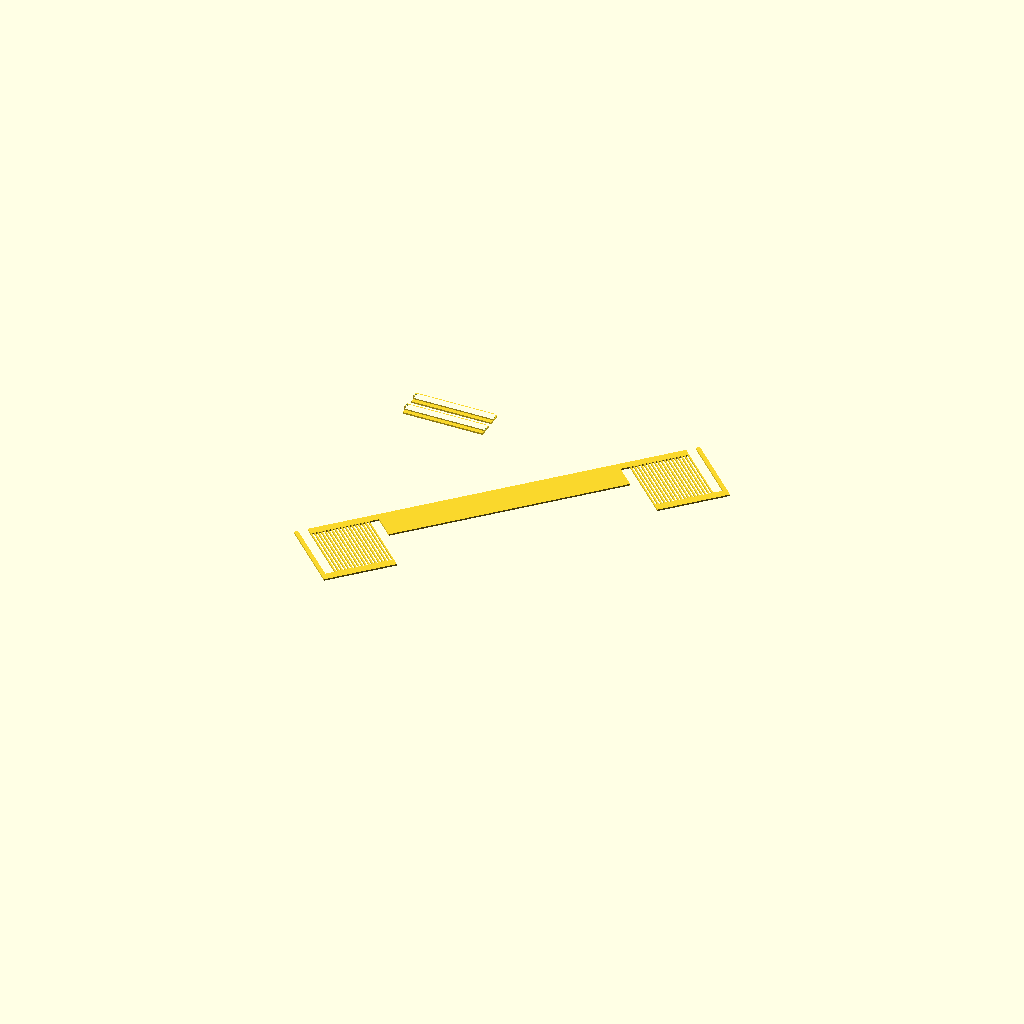
Cell 1: rendered with the file's own defaults.
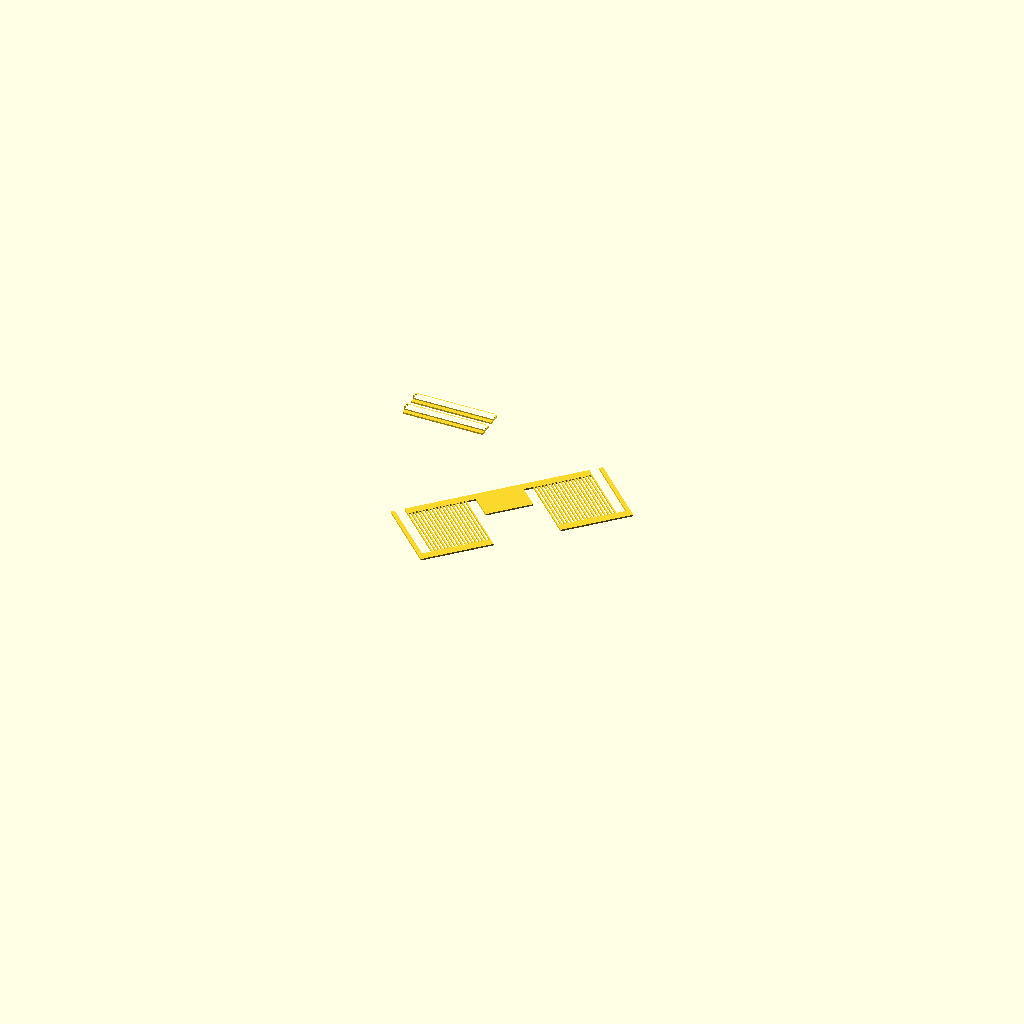
Cell 2 — drawer_span set to 150, the other parameters unchanged.
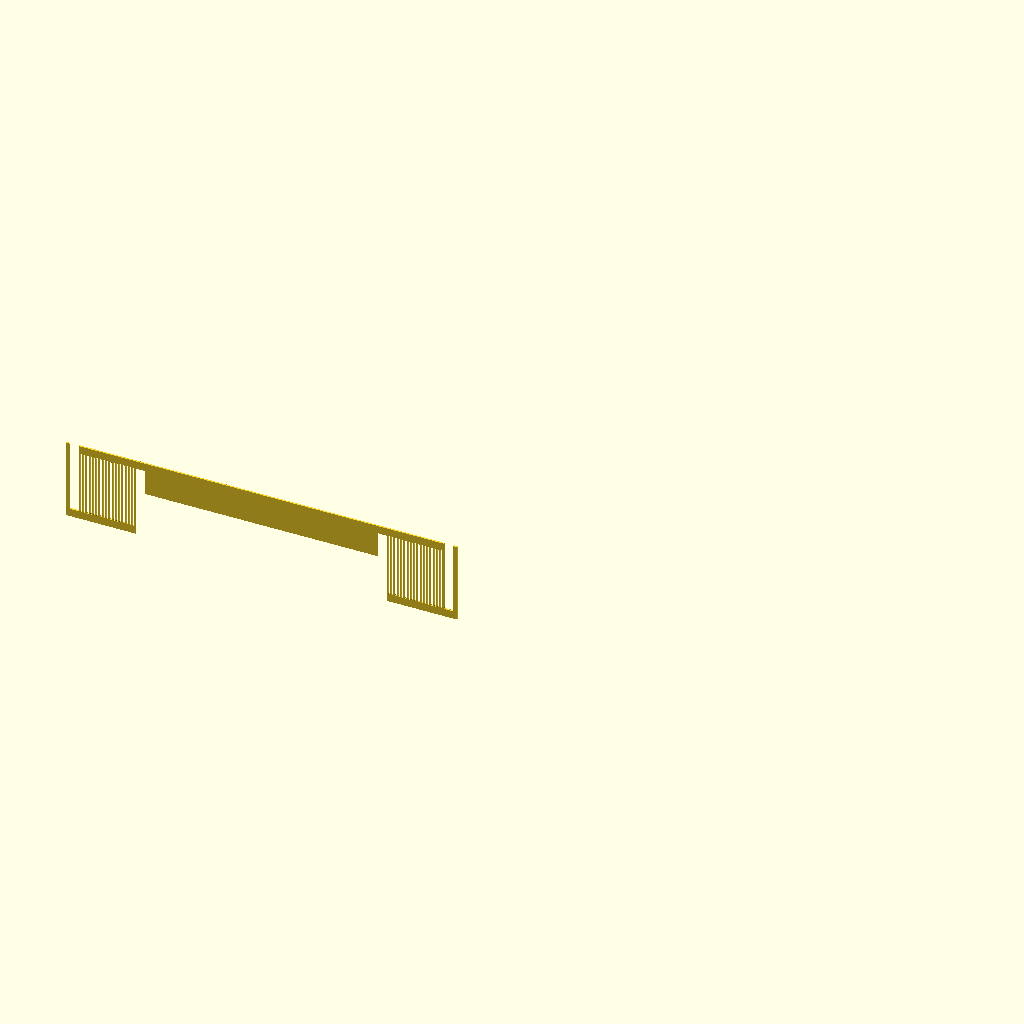
Cell 3 — part set to "wall", the other parameters unchanged.
All cells are drawn from one camera (rotation 55°, 0°, 25°, orthographic, colour scheme Cornfield), so only the parameter changes between them.
Source of the model, docs/divider.scad:
// Tension-fit tea bag drawer divider: the OpenSCAD port of divider.py, for MakerWorld's
// Customize button. Same geometry and names as divider.py, which stays the source of truth:
// change both together.
//
// Three printed parts: one Wall and two T-pads. The Wall stands across the drawer and its
// two Springs push the T-pads against the drawer's side walls, so nothing is glued or screwed.
//
// Kept to features the OpenSCAD 2021.01 release has, since MakerWorld runs that version.

/* [Your drawer] */

// Inside width of the drawer, between the two side walls the divider presses on (mm). Measure it to within about 1 mm.
drawer_span = 290; // [150:0.5:295.5]

// Your printer's plate. The Wall prints flat, corner to corner, so the plate sets the longest drawer span you can print: 295.5 mm on a 256 mm plate, 188 mm on the A1 mini.
bed_size = 256; // [180:A1 mini (180 mm), 256:A1 / P1 / X1 / X2D (256 mm)]

/* [Output] */

// What to make. "plate" lays out the Wall and both T-pads ready to print.
part = "plate"; // [plate, wall, t_pad, assembly]

/* [Hidden] */

COMPRESSION = 3.0;    // compression per end at the nominal span
HEIGHT = 60.0;
WALL = 1.2;           // sheet thickness, everywhere on the Wall (limit: 1.5)

UPRIGHT_W = 3.0;      // Upright the T-pad clips onto, along the wall
BEAMS = 18;
BEAM_T = 0.95;        // beam thickness in the bending direction: 2 lines
BEAM_GAP = 1.5;       // slot between neighbouring beams
BAR_H = 6.0;          // top and bottom bar height
TRAVEL_GAP = 7.0;     // slots the moving side closes into
SLOT_R = 0.5;         // root fillet at every slot corner

TOP_STRIP = 25.0;     // the Body: carries the Springs' push, sized against Bowing

PAD_W = 10.0;         // contact face across the wall
PAD_T = 1.2;          // contact plate thickness
JAW_T = 1.2;          // clip jaws either side of the upright
PRESS = 0.05;         // fit per side on the upright, middle
PRESS_ENDS = 0.1;     // fit per side at the clip's top and bottom
ENDS_L = 8.0;         // length of each looser end section

BED_MARGIN = 1.0;     // clearance from the plate's edge, all round

$fn = 24;

wall_half = drawer_span / 2 + COMPRESSION - PAD_T;

// Right-hand Spring, along the wall: the Upright's inner face, the outer edge of the last
// Beam, the inner edge of the first Beam, and the end face of the Body.
upright_in = wall_half - UPRIGHT_W;
beams_out = upright_in - TRAVEL_GAP;
beams_in = beams_out - (BEAMS * BEAM_T + (BEAMS - 1) * BEAM_GAP);
body_end = beams_in - TRAVEL_GAP;

assert(body_end > 0, "drawer span too short: the Springs would overlap in the middle");
assert(TOP_STRIP >= BAR_H, "Top strip must cover the Top bars");

// The Wall lies on the plate's diagonal: its 2 * wall_half by HEIGHT outline, turned 45
// degrees, has to fit inside the plate less BED_MARGIN all round.
max_span = (bed_size - 2 * BED_MARGIN) * sqrt(2) - HEIGHT - 2 * (COMPRESSION - PAD_T);
assert(drawer_span <= max_span,
       str("drawer span too long: a ", bed_size, " mm plate fits drawer spans up to ",
           floor(max_span * 10) / 10, " mm"));

module rect(x0, x1, y0, y1, r = 0) {
    translate([x0, y0])
        if (r > 0)
            offset(r = r) offset(delta = -r) square([x1 - x0, y1 - y0]);
        else
            square([x1 - x0, y1 - y0]);
}

// The right Spring's slots, in the wall's side view (x along it, y up).
module right_slots() {
    // Body | first Beam and Bottom bar; open at the bottom
    rect(body_end, beams_in, -1, HEIGHT - BAR_H, SLOT_R);
    // last Beam | Upright; open at the top
    rect(beams_out, upright_in, BAR_H, HEIGHT + 1, SLOT_R);
    for (i = [0 : BEAMS - 2]) {
        x0 = beams_in + i * (BEAM_T + BEAM_GAP) + BEAM_T;
        rect(x0, x0 + BEAM_GAP, BAR_H, HEIGHT - BAR_H, SLOT_R);
    }
}

// Side view of the Wall, centred on x = 0, bottom edge on y = 0.
module wall_profile() {
    difference() {
        rect(-wall_half, wall_half, 0, HEIGHT);
        right_slots();
        mirror([1, 0]) right_slots();
        // Everything under the Top strip, out into the first Travel gap on each side.
        rect(-(body_end + TRAVEL_GAP / 2), body_end + TRAVEL_GAP / 2, -1, HEIGHT - TOP_STRIP);
    }
}

// The Wall standing up: x along it, y through its thickness, z up.
module wall() {
    rotate([90, 0, 0]) linear_extrude(height = WALL, center = true) wall_profile();
}

// A T seen from above: contact plate at x in [0, PAD_T], clip jaws reaching -x either side
// of the Upright. The clip opens to PRESS_ENDS over ENDS_L at the top and bottom so it
// starts sliding on easily.
module t_pad() {
    jaw_y = WALL / 2 + PRESS + JAW_T / 2;
    assert(jaw_y + JAW_T / 2 <= PAD_W / 2, "jaws wider than the pad");
    assert(PRESS_ENDS >= PRESS && 2 * ENDS_L < HEIGHT);
    half = WALL / 2 + PRESS_ENDS;
    difference() {
        linear_extrude(height = HEIGHT) {
            rect(0, PAD_T, -PAD_W / 2, PAD_W / 2);
            for (y = [jaw_y, -jaw_y])
                rect(-UPRIGHT_W, 0, y - JAW_T / 2, y + JAW_T / 2);
        }
        if (PRESS_ENDS > PRESS)
            for (z0 = [0, HEIGHT - ENDS_L])
                translate([-UPRIGHT_W - 1, -half, z0])
                    cube([UPRIGHT_W + 1, 2 * half, ENDS_L]);
    }
}

// Assembled and uncompressed: the same T-pad on both ends, the left one turned around.
module assembly() {
    color("#7a9a6b") wall();
    color("#c9b98f") {
        translate([wall_half, 0, 0]) t_pad();
        translate([-wall_half, 0, 0]) rotate([0, 0, 180]) t_pad();
    }
}

// Print layout, origin at the plate's front-left corner: the Wall flat on the diagonal,
// the two T-pads face-down (contact face on the plate, jaws up) side by side in the back-left
// corner.
module plate() {
    translate([bed_size / 2, bed_size / 2, 0]) rotate([0, 0, 45])
        translate([0, -HEIGHT / 2, 0]) linear_extrude(height = WALL) wall_profile();
    for (y = [bed_size - 32, bed_size - 46])
        translate([40 - HEIGHT / 2, y, PAD_T]) rotate([0, 90, 0]) t_pad();
}

if (part == "plate") plate();
else if (part == "wall") wall();
else if (part == "t_pad") t_pad();
else assembly();
Customizer parameters (derived from the source; name, type, default, range or options):
drawer_span: number, default 290, range 150 to 295.5, step 0.5
bed_size: number, default 256, options 180, 256
part: string, default "plate", options "plate", "wall", "t_pad", "assembly"
